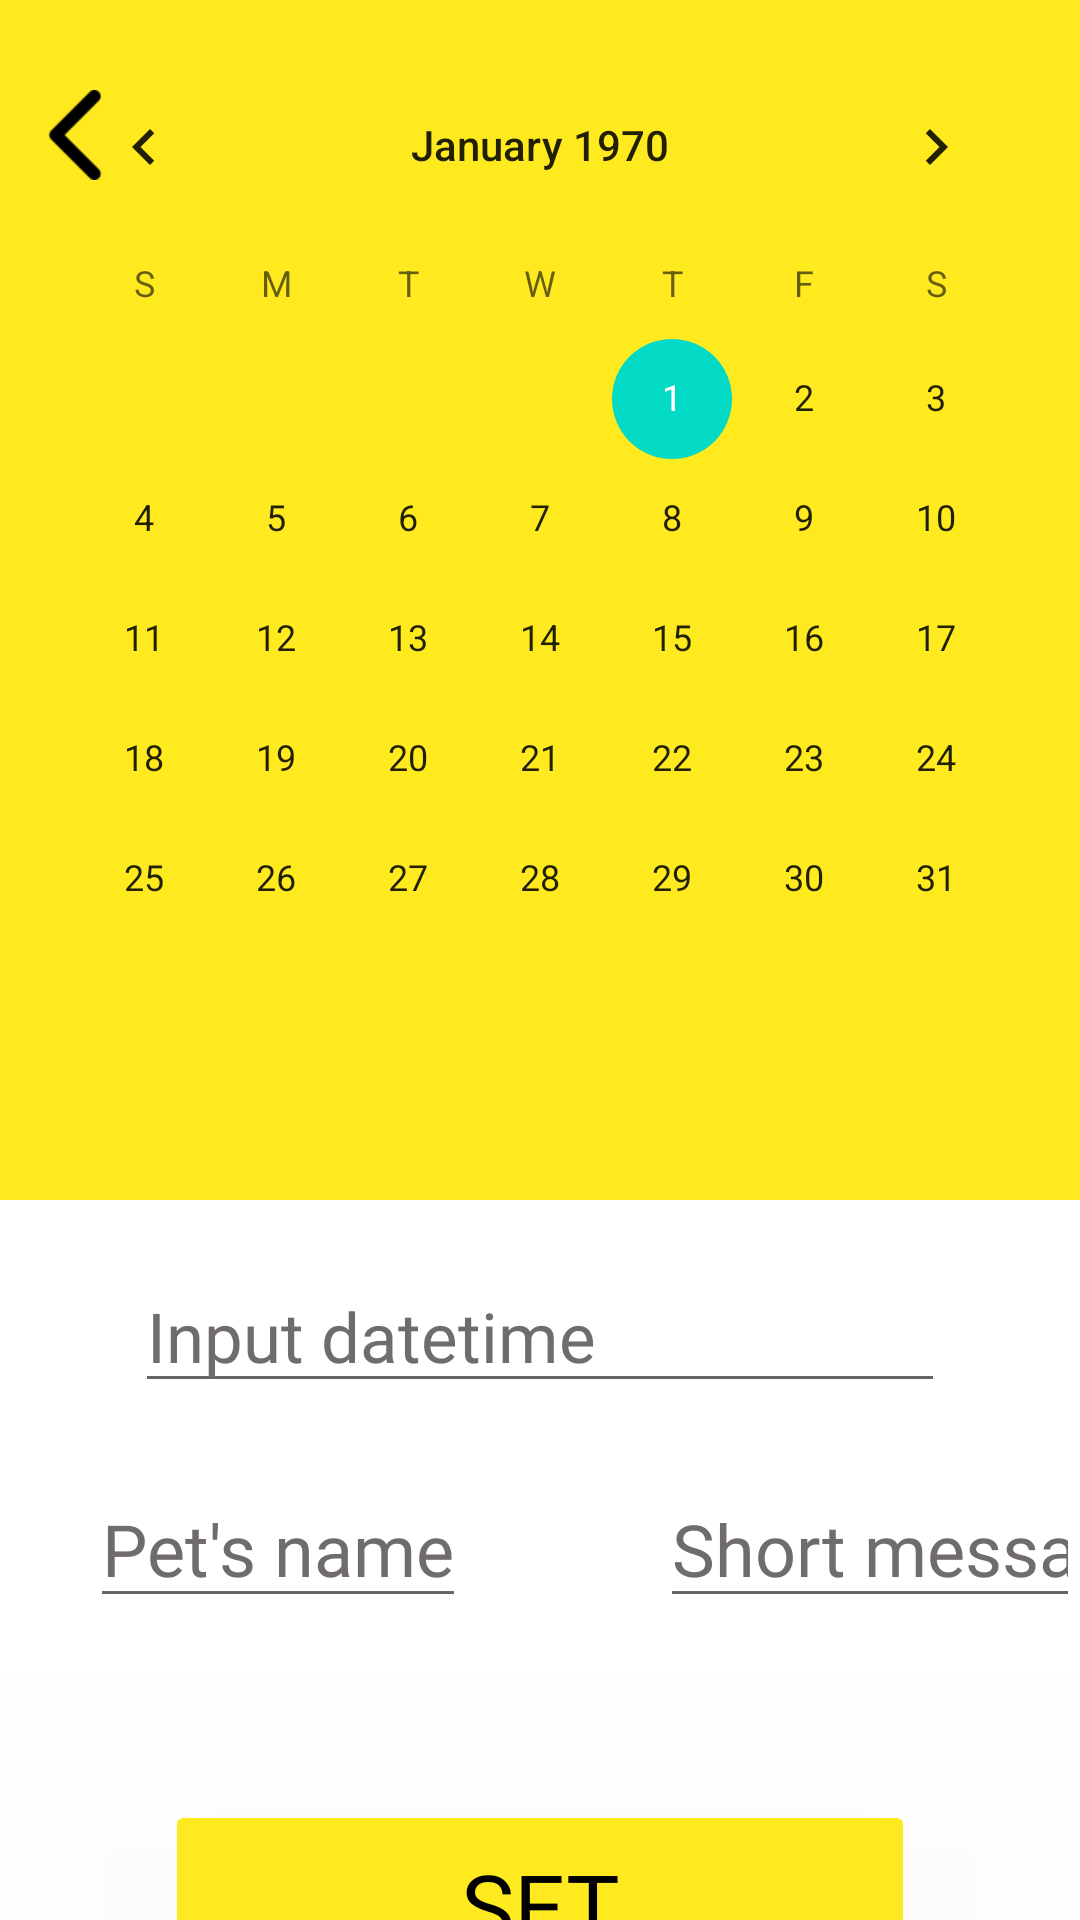

Here is an Android app screen rendered from its layout file. Give the layout XML and the strings, colors and styles it references.
<!-- AndroidManifest.xml: application theme Theme.Gaf_finish -->
<!-- res/layout/appointmentsmenu.xml -->
<?xml version="1.0" encoding="utf-8"?>
<RelativeLayout
    xmlns:android="http://schemas.android.com/apk/res/android"
    xmlns:app="http://schemas.android.com/apk/res-auto"
    android:layout_width="match_parent"
    android:layout_height="match_parent">

    <ScrollView
        android:layout_width="match_parent"
        android:layout_height="match_parent"
        android:scrollbarStyle="insideInset"
        android:scrollbarSize="0dp"
        android:background="@color/white">

        <RelativeLayout
            android:layout_width="match_parent"
            android:layout_height="match_parent">

            <RelativeLayout
                android:layout_width="match_parent"
                android:layout_height="400dp"
                android:background="@color/yellow">

                <ImageView
                    android:onClick="back_to_mainmenu"
                    android:id="@+id/back"
                    android:layout_width="30dp"
                    android:layout_height="30dp"

                    app:srcCompat="@drawable/back"
                    android:layout_marginTop="30dp"
                    android:outlineAmbientShadowColor="@color/black1"
                    android:layout_marginStart="10dp"/>

                <CalendarView
                    android:id="@+id/calendarView"
                    android:layout_width="wrap_content"
                    android:layout_height="400dp"
                    android:layout_centerHorizontal="true"
                    android:layout_marginTop="15dp"
                    android:selectedWeekBackgroundColor="@color/gray" />


            </RelativeLayout>

            <RelativeLayout
                android:layout_width="match_parent"
                android:layout_height="wrap_content"
                android:layout_marginTop="360dp"/>

            <EditText
                android:id="@+id/editTextTime"

                android:layout_width="wrap_content"
                android:layout_height="wrap_content"
                android:layout_alignParentTop="true"
                android:layout_centerHorizontal="true"
                android:layout_marginTop="420dp"
                android:ems="10"
                android:fontFamily="@font/baloo"
                android:textSize="23dp"
                android:hint="Input datetime"
                android:textColorHint="@color/light_gray"
                android:inputType="time"
                android:textColor="@color/black1" />

            <EditText
                android:inputType="textPersonName"
                android:layout_width="wrap_content"
                android:layout_height="wrap_content"
                android:layout_alignParentTop="true"
                android:fontFamily="@font/baloo"
                android:hint="Pet's name"
                android:textSize="24dp"
                android:textColor="@color/black1"
                android:textColorHint="@color/light_gray"
                android:layout_marginStart="30dp"
                android:layout_marginTop="490dp"/>

            <EditText
                android:inputType="textPersonName"
                android:layout_width="wrap_content"
                android:layout_height="wrap_content"
                android:layout_alignParentTop="true"
                android:fontFamily="@font/baloo"
                android:hint="Short message"
                android:textColorHint="@color/light_gray"
                android:textSize="24dp"
                android:textColor="@color/black1"
                android:layout_marginStart="220dp"
                android:layout_marginTop="490dp"/>

            <Button

                android:id="@+id/story1"
                android:layout_width="250dp"
                android:layout_centerHorizontal="true"

                android:layout_height="70dp"
                android:backgroundTint="@color/yellow"
                android:layout_marginLeft="10dp"
                android:layout_marginStart="10dp"
                android:layout_marginTop="600dp"
                android:layout_marginBottom="0dp"
                android:layout_marginRight="5dp"
                android:layout_marginEnd="5dp"
                android:text="set"
                android:fontFamily="@font/baloo"
                android:textColor="@color/black1"
                android:textSize="30dp"
                android:translationZ="150dp"

                />




        </RelativeLayout>
    </ScrollView>

</RelativeLayout>
<!-- resources referenced by this layout -->
<resources>
  <color name="black1">#FF000000</color>
  <color name="gray">#292727</color>
  <color name="light_gray">#706C6C</color>
  <color name="white">#FFFFFFFF</color>
  <color name="yellow">#FFEA20</color>
  <!-- drawable back: png bitmap (drawable, 517 bytes) -->
  <style name="Theme.Gaf_finish" parent="Theme.MaterialComponents.DayNight.DarkActionBar">
          
          <item name="colorPrimary">@color/purple_500</item>
          <item name="colorPrimaryVariant">@color/purple_700</item>
          <item name="colorOnPrimary">@color/white</item>
          
          <item name="colorSecondary">@color/teal_200</item>
          <item name="colorSecondaryVariant">@color/teal_700</item>
          <item name="colorOnSecondary">@color/black</item>
          
          <item name="android:statusBarColor">?attr/colorPrimaryVariant</item>
          
      </style>
  <color name="purple_500">#DAF5FF</color>
  <color name="purple_700">#DAF5FF</color>
  <color name="teal_200">#FF03DAC5</color>
  <color name="teal_700">#FF018786</color>
  <color name="black">#FF000000</color>
</resources>
